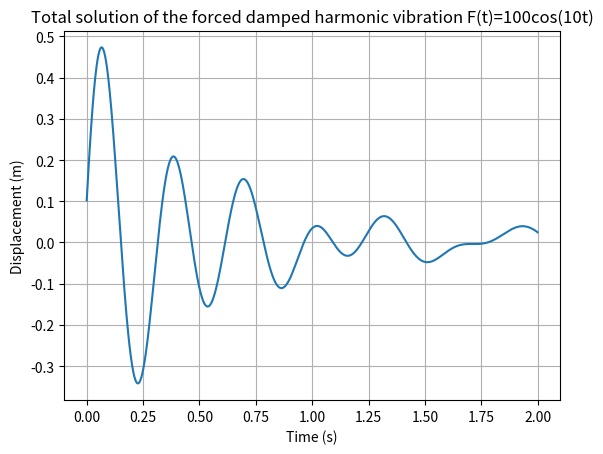
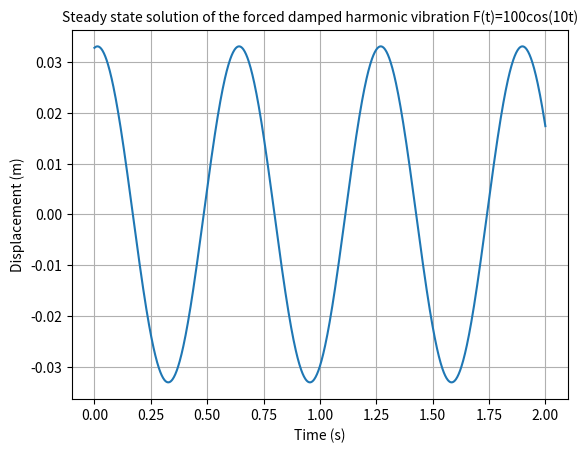
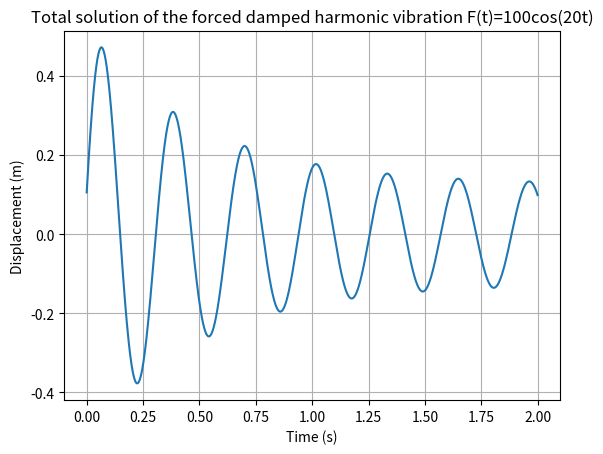
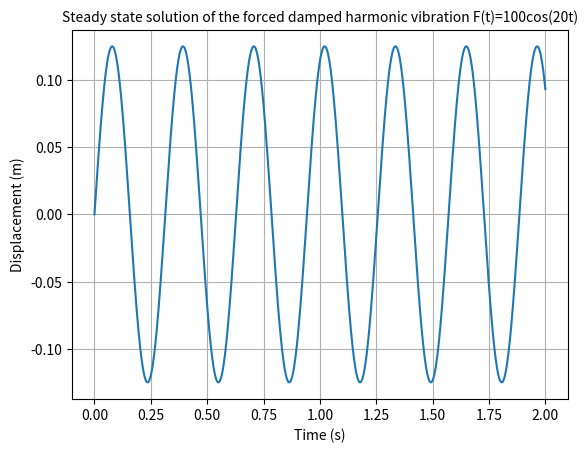

Generate these figures, in order, with matplotlib:
from matplotlib import pyplot as plt
import numpy as np
def charac_roots(m,k,c):
    #m = mass, k = spring constant, c = damping coefficient
    #returns the roots of the characteristic equation: lambda^2 + 2*lambda*c/m + k/m = 0
    roots = np.zeros(2,dtype=complex)
    roots[1] = (-c + np.emath.sqrt(c**2 - 4*m*k))/(2*m)
    roots[0] = (-c - np.emath.sqrt(c**2 - 4*m*k))/(2*m)
    return roots
def steady_state_prop(F0, k, m, c,force_freq):
    # F0 = initial force, k = spring constant, m = mass, c = damping coefficient, t = time
    # returns the steady state amplitude and phase angle
    X_steady=F0/np.sqrt((k-m*force_freq**2)**2+(c*force_freq)**2)#steady state amplitude
    if k-m*force_freq**2==0:#if the denominator is zero, we use the limit of the ratio as the phase angle
        phi_steady=np.pi/2
    else:
        phi_steady=np.arctan((c*force_freq)/(k-m*force_freq**2))#steady state phase angle
    return X_steady,phi_steady

def steady_state_soln(F0, k, m, c,force_freq,t):
    # F0 = initial force, k = spring constant, m = mass, c = damping coefficient, t = time
    # returns the steady state solution at time t
    [X_steady,phi_steady]=steady_state_prop(F0, k, m, c,force_freq)
    return X_steady*np.cos(force_freq*t-phi_steady)

def total_soln(F0, k, m, c,force_freq,t,x0,v0):
    # F0 = initial force, k = spring constant, m = mass, c = damping coefficient, t = time
    # returns the total force at time t
    roots = charac_roots(m,k,c)
    #we use code from question1.py to find the roots of the characteristic equation of the homogeneous equation : mx''+cx'+kx=0
    [X_steady,phi_steady]=steady_state_prop(F0, k, m, c,force_freq)
    if roots[0].imag != 0 and roots[1].imag != 0:#complex roots underdamped case
        '''we use the solution of the homogeneous equation x(t)=e^(lambda1t)(X_0cos(omega_d*t+phi_0))'''
        X_0=np.sqrt((x0-X_steady*np.cos(phi_steady))**2+((v0-X_steady*np.sin(phi_steady)*force_freq-roots[0].real*(x0-X_steady*np.cos(phi_steady)))/roots[0].imag)**2)
        if (roots[0].imag*(x0-X_steady*np.cos(phi_steady)))==0:#if the denominator is zero, we use the limit of the ratio as the phase angle
            phi_0=np.pi/2
            return X_0*np.exp(roots[0].real*t)*np.sin(roots[0].imag*t)+X_steady*np.cos(force_freq*t-phi_steady)
        else:
            phi_0=np.arctan((v0-X_steady*np.sin(phi_steady)*force_freq+roots[0].real*(x0-X_steady*np.cos(phi_steady)))/(roots[0].imag*(x0-X_steady*np.cos(phi_steady))))
            return X_0*np.exp(roots[0].real*t)*np.cos(roots[0].imag*t-phi_0)+X_steady*np.cos(force_freq*t-phi_steady)
    else:
        return 0
    
def plot_soln(F0, k, m, c,force_freq,t,x0,v0,fignum):
    # F0 = initial force, k = spring constant, m = mass, c = damping coefficient, t = time, fignum = figure number, x0 = initial displacement, v0 = initial velocity
    # plots the total force at time t
    plt.figure(fignum+'total solution')
    plt.plot(t,total_soln(F0, k, m, c,force_freq,t,x0,v0))
    plt.xlabel('Time (s)')
    plt.ylabel('Displacement (m)')
    plt.title('Total solution of the forced damped harmonic vibration F(t)='+str(F0)+'cos('+str(force_freq)+'t)')
    plt.grid()
    plt.savefig(fignum+'total solution.png')
    plt.show()
    plt.figure(fignum+'steady state solution')
    plt.plot(t,steady_state_soln(F0, k, m, c,force_freq,t))
    plt.xlabel('Time (s)')
    plt.ylabel('Displacement (m)')
    plt.title('Steady state solution of the forced damped harmonic vibration F(t)='+str(F0)+'cos('+str(force_freq)+'t)',fontdict={'fontsize': 10})
    plt.grid()
    plt.savefig(fignum+'steady state solution.png')
    plt.show()

x0=0.1#initial displacement
v0=10#initial velocity
m=10#mass
k=4000#spring constant
c=40#damping coefficient
F0=100#Force amplitude
force_freq=[10,20]#frequency of the force
t=np.linspace(0,2,1000)#time
nfig=['2.1','2.2']
for i in range(2):
    plot_soln(F0, k, m, c,force_freq[i],t,x0,v0,nfig[i])





